The GitHub repository oliveeyay/WinesSparklingsKeras contains a labelled image folder "data" with 2 categories: sparkling wines, wines. Examples follow, each with its label.

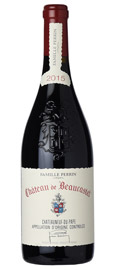
Label: wines

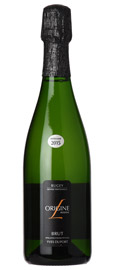
Label: sparkling wines

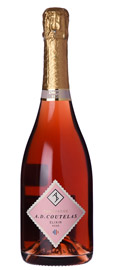
Label: sparkling wines

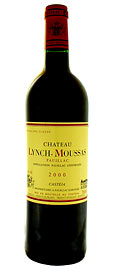
Label: wines

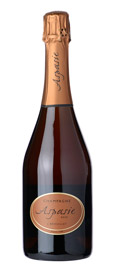
Label: sparkling wines

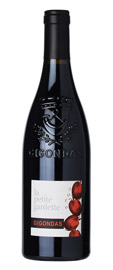
Label: wines
